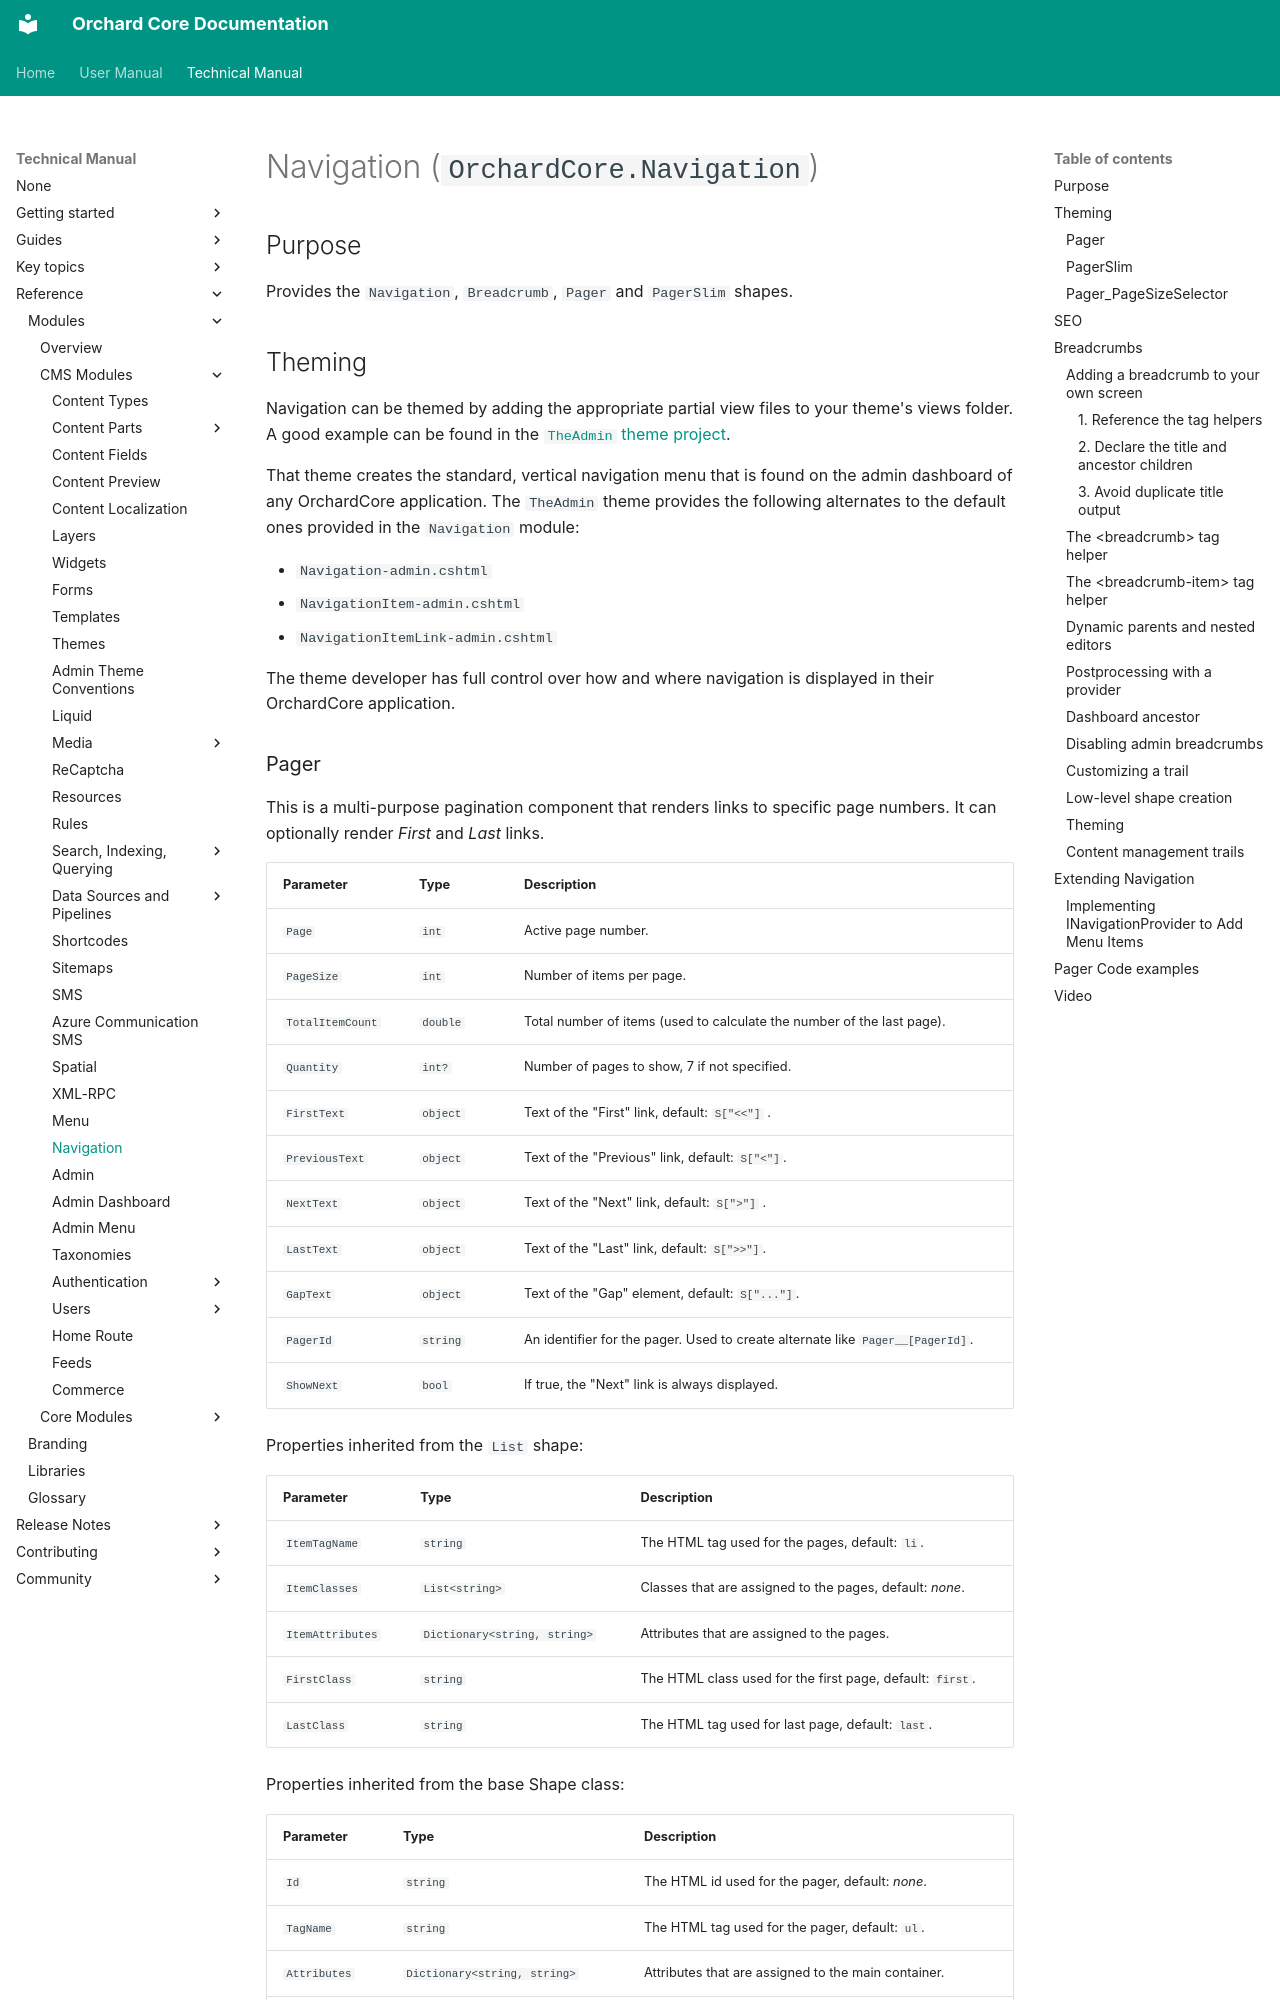

repository: OrchardCMS/OrchardCore · page: reference/modules/Navigation/index.html · generator: mkdocs

# Navigation (`OrchardCore.Navigation`)

## Purpose

Provides the `Navigation`, `Breadcrumb`, `Pager` and `PagerSlim` shapes.

## Theming

Navigation can be themed by adding the appropriate partial view files to your theme's views folder.
A good example can be found in the [`TheAdmin` theme project](https://github.com/OrchardCMS/OrchardCore/tree/dev/src/OrchardCore.Themes/TheAdmin).

That theme creates the standard, vertical navigation menu that is found on the admin dashboard of any OrchardCore application.
The `TheAdmin` theme provides the following alternates to the default ones provided in the `Navigation` module:  

- `Navigation-admin.cshtml`  
- `NavigationItem-admin.cshtml`  
- `NavigationItemLink-admin.cshtml`  

The theme developer has full control over how and where navigation is displayed in their OrchardCore application.
